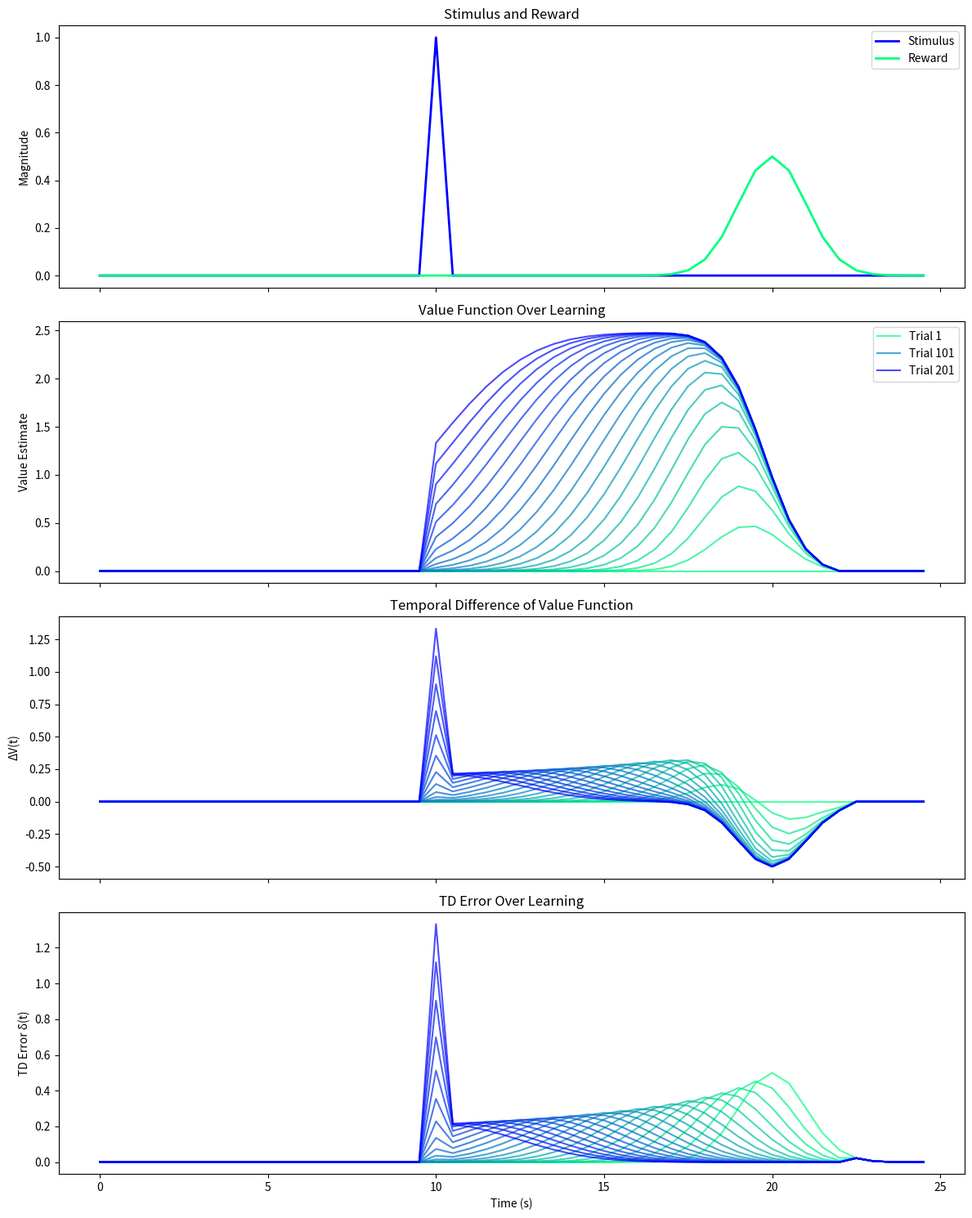

Python code for this plot: (Note: this script raises an exception after producing the figure.)
import numpy as np
import matplotlib.pyplot as plt

# ENVIRONMENT #
def stimulus_function(t):
    return 1.0 if np.isclose(t, 10.0) else 0.0

def reward_function(t):
    mean = 20.0  # reward at 20s
    std = 1.0    # given in exercise
    return 0.5 * np.exp(-((t - mean) ** 2) / (2 * (std ** 2)))

def get_state(history, feature_detector="tapped_delay_line"):
    if feature_detector == "tapped_delay_line":
        # Each feature is just the stimulus value at that time delay
        return np.array(history)
    
    elif feature_detector == "box_car":
        # Each feature is the sum of stimulus values up to that time delay
        box_car_state = np.zeros(len(history))
        for i in range(len(history)):
            # Sum all stimulus values from current time to tau steps in the past
            box_car_state[i] = sum(history[-(i+1):])
        return box_car_state

def get_value(state, weights):
    return np.sum(state * weights)

def get_td_error(state, next_state, reward, weights, gamma):
    current_value = get_value(state, weights)
    next_value = get_value(next_state, weights)
    td_error = reward + gamma * next_value - current_value
    return td_error

# SIMULATION RUN #
def run_simulation(feature_detector="tapped_delay_line", n_trials=201, t_max=25.0, dt=0.5, 
                  memory_span=12.0, epsilon=0.2, gamma=1.0):
    
    # Initialize parameters
    t_steps = int(t_max / dt)
    memory_steps = int(memory_span / dt)
    time_points = np.arange(0, t_max, dt)
    
    # Initialize weights
    weights = np.zeros(memory_steps)
    
    # Storage for plotting
    values_history = np.zeros((n_trials, t_steps))
    td_errors_history = np.zeros((n_trials, t_steps))
    value_differences = np.zeros((n_trials, t_steps))
    
    for trial in range(n_trials):
        # Initialize state history for new trial
        stimulus_history = [0.0] * memory_steps  # (Python list)
        current_state = get_state(stimulus_history, feature_detector)
        
        # Storage for current trial
        trial_values = np.zeros(t_steps)
        trial_td_errors = np.zeros(t_steps)
        
        # Create array to store states for this trial
        trial_states = np.zeros((t_steps, memory_steps))
        
        for t_idx, t in enumerate(time_points):
            # Get stimulus and reward
            stimulus = stimulus_function(t)
            reward = reward_function(t)
            
            # Move state history forward and get next state
            stimulus_history = stimulus_history[1:] + [stimulus]
            next_state = get_state(stimulus_history, feature_detector)
            
            # Store current state
            trial_states[t_idx] = current_state
            
            # Calculate TD error and update weights
            td_error = get_td_error(current_state, next_state, reward, weights, gamma)
            weights += epsilon * td_error * current_state
            
            current_state = next_state
            
            # Store values for plot
            value = get_value(current_state, weights)
            trial_values[t_idx] = value
            trial_td_errors[t_idx] = td_error
        
        values_history[trial] = trial_values
        td_errors_history[trial] = trial_td_errors
        
        # Calculate value differences
        value_differences[trial, 1:] = gamma * trial_values[1:] - trial_values[:-1]
        
        # Save states for this trial
        filename = f'states_{feature_detector}.txt'
        np.savetxt(filename, trial_states, fmt='%.6f', delimiter=',')
    
    return time_points, values_history, value_differences, td_errors_history

def plot_results(time_points, values_history, value_differences, td_errors_history, feature_detector):
    # Create figure with larger size
    fig, axes = plt.subplots(4, 1, figsize=(12, 15), sharex=True)
    
    # Select trials to plot (every 10th trial)
    trial_indices = np.arange(0, values_history.shape[0], 10)
    
    # Get colors from winter colormap (reversed gradient)
    colors = plt.cm.winter(np.linspace(1, 0, len(trial_indices)))
    
    # Plot stimulus and reward
    axes[0].plot(time_points, [stimulus_function(t) for t in time_points], 
                color=plt.cm.winter(0.0), label='Stimulus', linewidth=2)
    axes[0].plot(time_points, [reward_function(t) for t in time_points], 
                color=plt.cm.winter(1.0), label='Reward', linewidth=2)
    axes[0].set_ylabel('Magnitude')
    axes[0].set_title('Stimulus and Reward')
    axes[0].legend(loc='upper right')
    
    # Create legend elements for selected trials
    legend_indices = [0, len(trial_indices)//2, len(trial_indices)-1]
    legend_elements = []
    
    # Plot values
    for i, (idx, color) in enumerate(zip(trial_indices, colors)):
        line = axes[1].plot(time_points, values_history[idx], color=color, 
                          alpha=0.7, linewidth=1.5, label=f'Trial {idx+1}')
        if i in legend_indices:
            legend_elements.append(line[0])
    
    axes[1].set_ylabel('Value Estimate')
    axes[1].set_title('Value Function Over Learning')
    axes[1].legend(handles=legend_elements, 
                  labels=[f'Trial {trial_indices[i]+1}' for i in legend_indices], 
                  loc='upper right')
    
    # Plot value differences
    for idx, color in zip(trial_indices, colors):
        axes[2].plot(time_points, value_differences[idx], color=color, 
                    alpha=0.7, linewidth=1.5)
    axes[2].set_ylabel('ΔV(t)')
    axes[2].set_title('Temporal Difference of Value Function')
    
    # Plot TD errors
    for idx, color in zip(trial_indices, colors):
        axes[3].plot(time_points, td_errors_history[idx], color=color, 
                    alpha=0.7, linewidth=1.5)
    axes[3].set_xlabel('Time (s)')
    axes[3].set_ylabel('TD Error δ(t)')
    axes[3].set_title('TD Error Over Learning')
    
    plt.tight_layout()
    plt.savefig(f'results/td_learning_{feature_detector}.png')
    plt.show()

def run_both_simulations():
    """Run simulations for both tapped delay line and boxcar features."""
    
    # Run tapped delay line simulation
    print("\nRunning Tapped Delay Line simulation...")
    time_points, values_history, value_differences, td_errors_history = run_simulation(
        feature_detector="tapped_delay_line",
        epsilon=0.1, 
        gamma=1.0, 
        memory_span=12.0
    )
    plot_results(time_points, values_history, value_differences, td_errors_history, "tapped_delay_line")
    
    # Run boxcar simulation
    print("\nRunning Boxcar simulation...")
    time_points, values_history, value_differences, td_errors_history = run_simulation(
        feature_detector="box_car",
        epsilon=0.1, 
        gamma=1.0, 
        memory_span=12.0
    )
    plot_results(time_points, values_history, value_differences, td_errors_history, "box_car")

if __name__ == "__main__":
    run_both_simulations()
